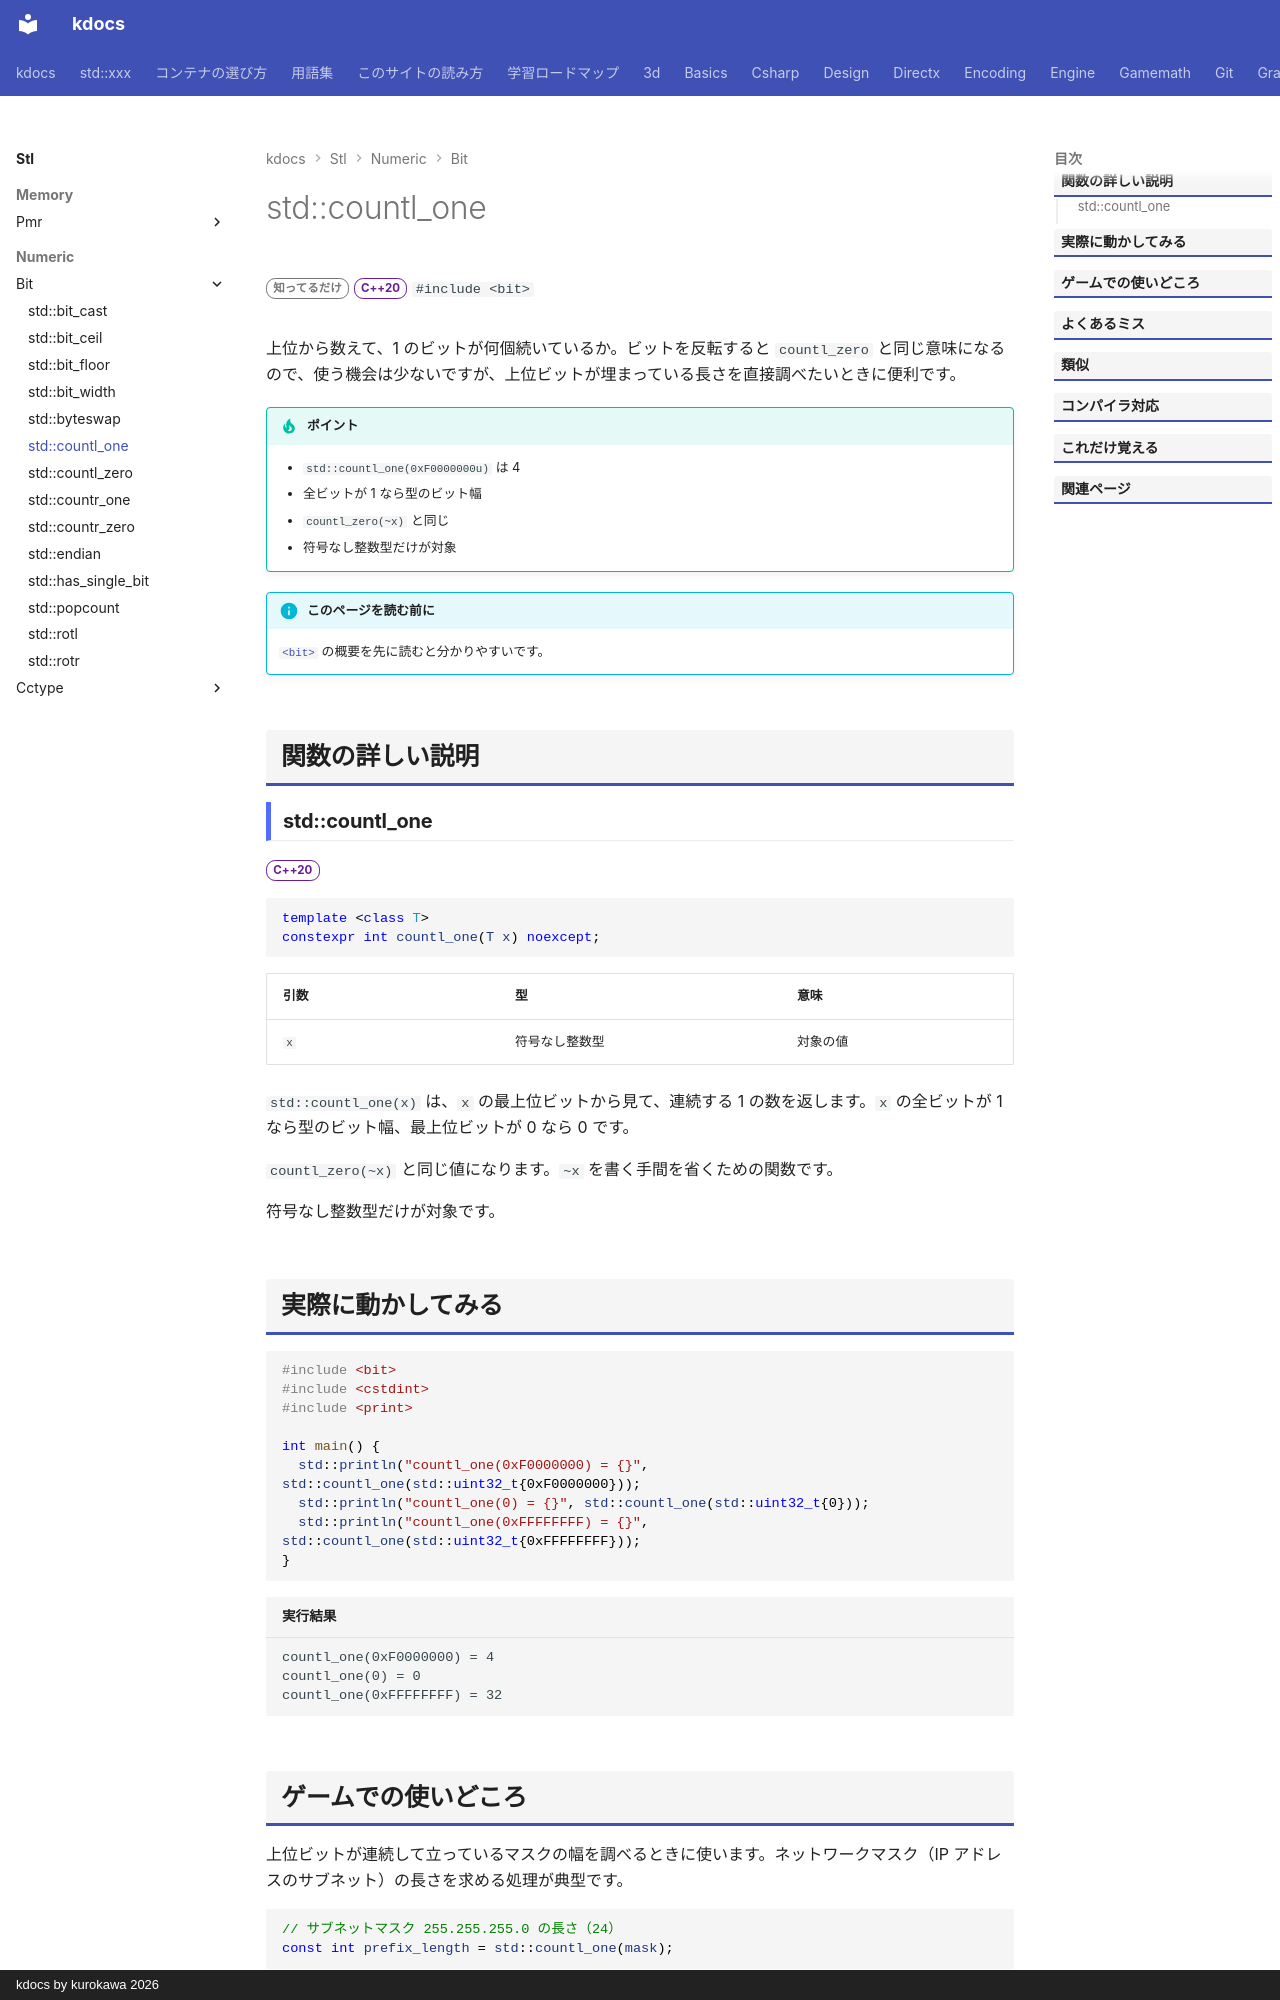

repository: qwzxdf/kdocs · page: stl/numeric/bit/countl_one/index.html · generator: mkdocs · copyright: kdocs by kurokawa 2026

---
title: std::countl_one
summary: "上位（左）から数えて、連続する 1 のビット数を数える。"
order: 9
group: ビット操作（<bit>）
tags:
  - 数値
---

# std::countl_one

<div class="page-badges" markdown>
<span class="rank rank-rare">知ってるだけ</span>
<span class="ver ver-20">C++20</span>
`#include <bit>`
</div>

上位から数えて、1 のビットが何個続いているか。ビットを反転すると `countl_zero` と同じ意味になるので、使う機会は少ないですが、上位ビットが埋まっている長さを直接調べたいときに便利です。

!!! tip "ポイント"
    - `std::countl_one(0xF0000000u)` は 4
    - 全ビットが 1 なら型のビット幅
    - `countl_zero(~x)` と同じ
    - 符号なし整数型だけが対象

!!! info "このページを読む前に"
    [`<bit>`](../bit.md) の概要を先に読むと分かりやすいです。

## 関数の詳しい説明

### std::countl_one {#countl_one}

<span class="ver ver-20">C++20</span>

```cpp
template <class T>
constexpr int countl_one(T x) noexcept;
```

| 引数 | 型 | 意味 |
| --- | --- | --- |
| `x` | 符号なし整数型 | 対象の値 |

`std::countl_one(x)` は、`x` の最上位ビットから見て、連続する 1 の数を返します。`x` の全ビットが 1 なら型のビット幅、最上位ビットが 0 なら 0 です。

`countl_zero(~x)` と同じ値になります。`~x` を書く手間を省くための関数です。

符号なし整数型だけが対象です。
